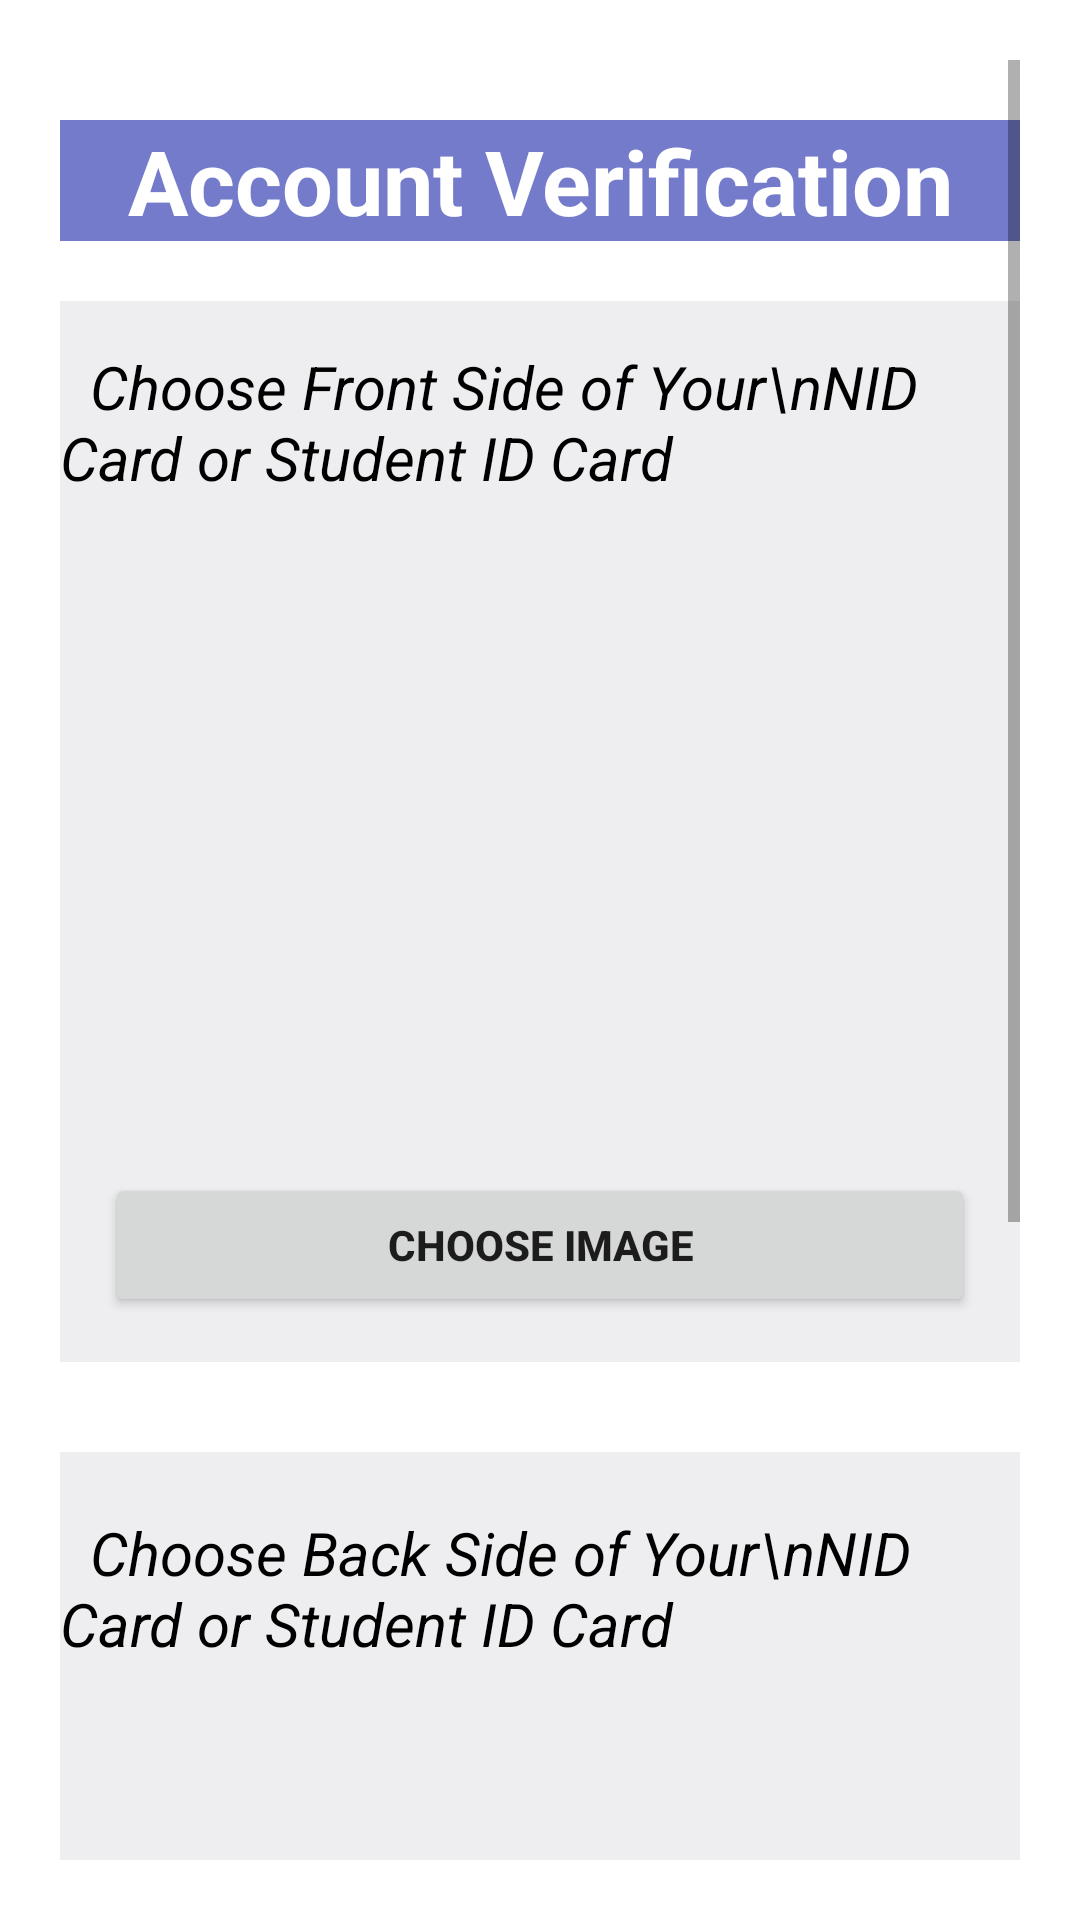

Write the Android layout XML for this screen, with the resource values it uses.
<!-- AndroidManifest.xml: application theme Theme.HouseRentProject -->
<!-- res/layout/activity_account_verification.xml -->
<?xml version="1.0" encoding="utf-8"?>
<LinearLayout xmlns:android="http://schemas.android.com/apk/res/android"
    xmlns:app="http://schemas.android.com/apk/res-auto"
    xmlns:tools="http://schemas.android.com/tools"
    android:layout_width="match_parent"
    android:layout_height="match_parent"
    android:orientation="vertical"
    android:padding="20dp"
    tools:context=".AccountVerification">

    <ScrollView
        android:layout_width="match_parent"
        android:layout_height="match_parent">

        <LinearLayout
            android:layout_width="match_parent"
            android:layout_height="match_parent"
            android:orientation="vertical">

            <TextView
                android:id="@+id/emailVerificationTxViewId"
                android:visibility="gone"
                android:background="#737BCA"
                android:layout_marginTop="30dp"
                android:textSize="30sp"
                android:textStyle="bold"
                android:textColor="@color/white"
                android:gravity="center_horizontal"
                android:text="Email Verification"
                android:layout_width="match_parent"
                android:layout_height="wrap_content"/>
            <Button
                android:visibility="gone"
                android:id="@+id/verifyEmailButtonId"
                android:padding="10dp"
                android:layout_marginTop="10dp"
                android:layout_gravity="center_horizontal"
                android:layout_width="wrap_content"
                android:layout_height="wrap_content"
                android:text="Verify Email"/>

            <TextView
                android:background="#737BCA"
                android:layout_marginTop="20dp"
                android:layout_marginBottom="20dp"
                android:textSize="30sp"
                android:textStyle="bold"
                android:textColor="@color/white"
                android:gravity="center_horizontal"
                android:text="Account Verification"
                android:layout_width="match_parent"
                android:layout_height="wrap_content"/>

            <LinearLayout
                android:background="@color/background"
                android:orientation="vertical"
                android:layout_width="match_parent"
                android:layout_height="wrap_content">

                <TextView
                    android:layout_marginTop="15dp"
                    android:layout_marginBottom="5dp"
                    android:layout_gravity="center_horizontal"
                    android:text="  Choose Front Side of Your\nNID Card or Student ID Card"
                    android:layout_width="wrap_content"
                    android:layout_height="wrap_content"
                    android:textSize="20sp"
                    android:textStyle="italic"
                    android:textColor="@color/black"/>

                <ImageView
                    android:layout_marginBottom="5dp"
                    android:id="@+id/frontImageId"
                    android:src="@drawable/ic_baseline_image_24"
                    android:layout_width="match_parent"
                    android:scaleType="fitXY"
                    android:layout_height="200dp"/>

                <Button
                    android:padding="10dp"
                    android:layout_margin="15dp"
                    android:textStyle="bold"
                    android:onClick="chooseFrontImageBtn"
                    android:id="@+id/chooseFrontImageBtnId"
                    android:text="Choose Image"
                    android:layout_width="match_parent"
                    android:layout_height="wrap_content"/>

            </LinearLayout>

            <LinearLayout
                android:layout_marginTop="30dp"
                android:background="@color/background"
                android:orientation="vertical"
                android:layout_width="match_parent"
                android:layout_height="wrap_content">

                <TextView
                    android:layout_marginTop="20dp"
                    android:layout_marginBottom="5dp"
                    android:layout_gravity="center_horizontal"
                    android:text="  Choose Back Side of Your\nNID Card or Student ID Card"
                    android:layout_width="wrap_content"
                    android:layout_height="wrap_content"
                    android:textSize="20sp"
                    android:textStyle="italic"
                    android:textColor="@color/black"/>

                <ImageView
                    android:layout_marginBottom="5dp"
                    android:id="@+id/backImageId"
                    android:src="@drawable/ic_baseline_image_24"
                    android:layout_width="match_parent"
                    android:scaleType="fitXY"
                    android:layout_height="200dp"/>

                <Button
                    android:padding="10dp"
                    android:layout_margin="15dp"
                    android:textStyle="bold"
                    android:onClick="chooseBackImageBtn"
                    android:id="@+id/chooseBacktImageBtnId"
                    android:text="Choose Image"
                    android:layout_width="match_parent"
                    android:layout_height="wrap_content"/>

            </LinearLayout>

            <Button
                android:padding="15dp"
                android:layout_marginLeft="80dp"
                android:layout_marginRight="80dp"
                android:layout_marginBottom="30dp"
                android:textSize="20sp"
                android:textStyle="bold"
                android:layout_marginTop="20dp"
                android:onClick="uploadVeriImageBtn"
                android:id="@+id/uploadVeriImageBtnId"
                android:text="Upload"
                android:layout_width="match_parent"
                android:layout_height="wrap_content"/>

        </LinearLayout>

    </ScrollView>

</LinearLayout>
<!-- resources referenced by this layout -->
<resources>
  <color name="background">#EEEDEF</color>
  <color name="black">#FF000000</color>
  <color name="white">#FFFFFFFF</color>
  <style name="Theme.HouseRentProject" parent="Theme.MaterialComponents.Light">
          
          <item name="colorPrimary">@color/purple_500</item>
          <item name="colorPrimaryVariant">@color/purple_700</item>
          <item name="colorOnPrimary">@color/white</item>
          
          <item name="colorSecondary">@color/teal_200</item>
          <item name="colorSecondaryVariant">@color/teal_700</item>
          <item name="colorOnSecondary">@color/black</item>
          
          <item name="android:statusBarColor" tools:targetApi="l">?attr/colorPrimaryVariant</item>
          
      </style>
  <color name="purple_500">#FF6200EE</color>
  <color name="purple_700">#FF3700B3</color>
  <color name="teal_200">#FF03DAC5</color>
  <color name="teal_700">#FF018786</color>
</resources>
